Image classification data set "Dataset" (nyza-cabillo/Thesis on GitHub). Class labels (3): black pod rot, healthy, pod borer.

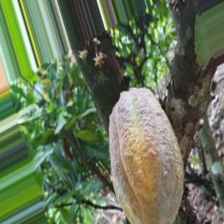
Label: pod borer

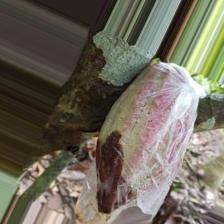
Label: black pod rot

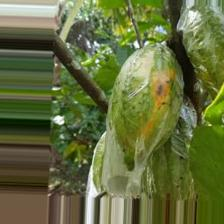
Label: pod borer

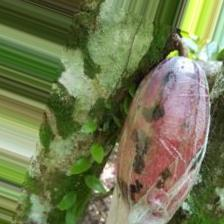
Label: black pod rot

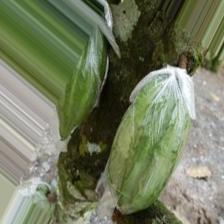
Label: healthy

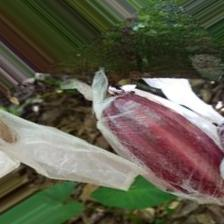
Label: healthy
